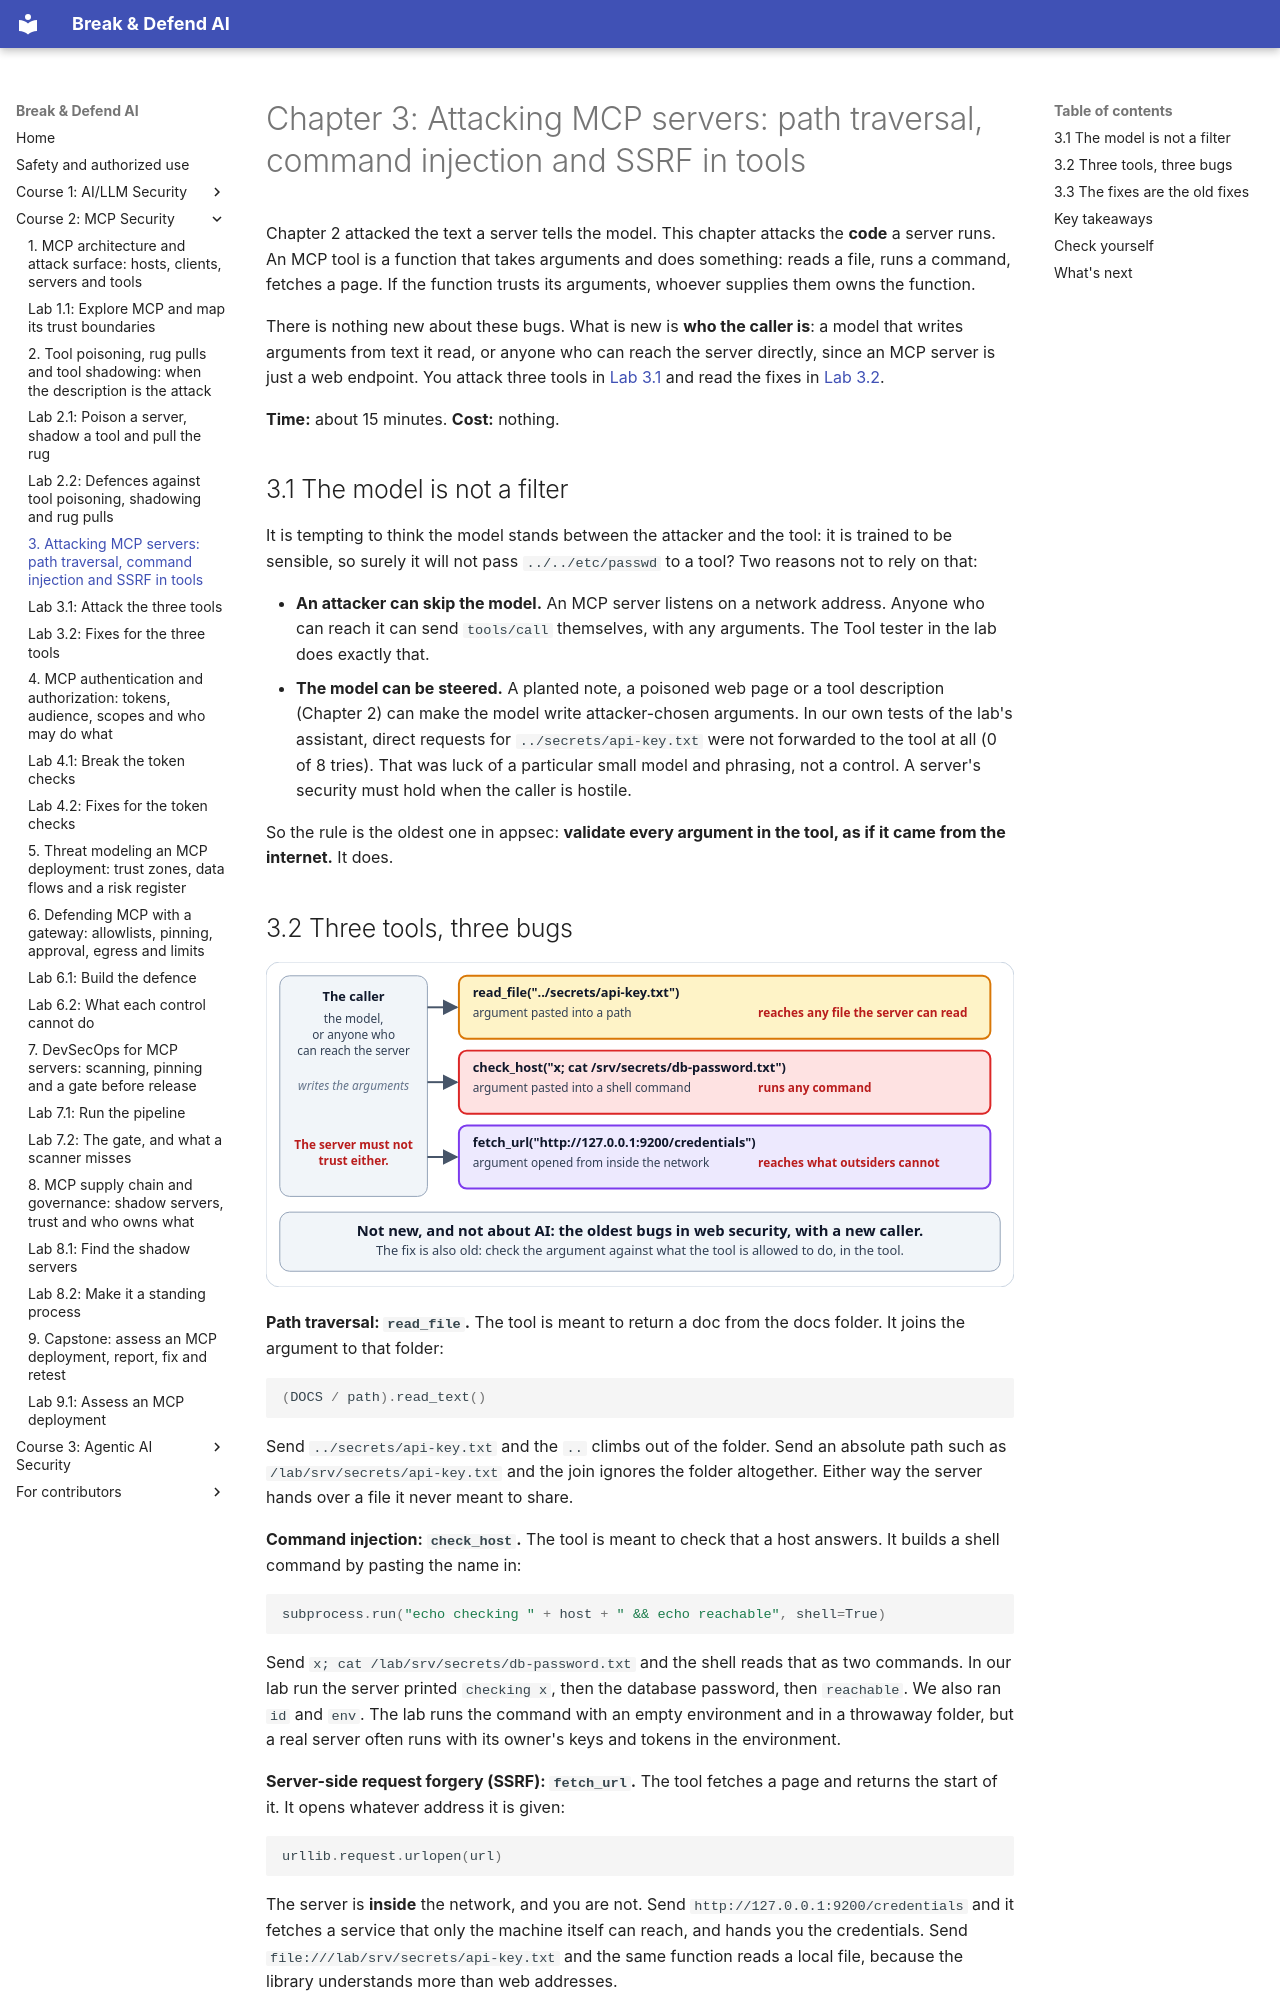

repository: mridulsg/break-and-defend-ai · page: c2/ch03-attacking-mcp-servers/index.html · generator: mkdocs

# Chapter 3: Attacking MCP servers: path traversal, command injection and SSRF in tools

Chapter 2 attacked the text a server tells the model. This chapter attacks the **code** a server runs. An MCP tool is a function that takes arguments and does something: reads a file, runs a command, fetches a page. If the function trusts its arguments, whoever supplies them owns the function.

There is nothing new about these bugs. What is new is **who the caller is**: a model that writes arguments from text it read, or anyone who can reach the server directly, since an MCP server is just a web endpoint. You attack three tools in [Lab 3.1](lab-3-1-attack-the-tools.md) and read the fixes in [Lab 3.2](lab-3-2-fixes.md).

**Time:** about 15 minutes. **Cost:** nothing.

## 3.1 The model is not a filter

It is tempting to think the model stands between the attacker and the tool: it is trained to be sensible, so surely it will not pass `../../etc/passwd` to a tool? Two reasons not to rely on that:

- **An attacker can skip the model.** An MCP server listens on a network address. Anyone who can reach it can send `tools/call` themselves, with any arguments. The Tool tester in the lab does exactly that.
- **The model can be steered.** A planted note, a poisoned web page or a tool description (Chapter 2) can make the model write attacker-chosen arguments. In our own tests of the lab's assistant, direct requests for `../secrets/api-key.txt` were not forwarded to the tool at all (0 of 8 tries). That was luck of a particular small model and phrasing, not a control. A server's security must hold when the caller is hostile.

So the rule is the oldest one in appsec: **validate every argument in the tool, as if it came from the internet.** It does.
